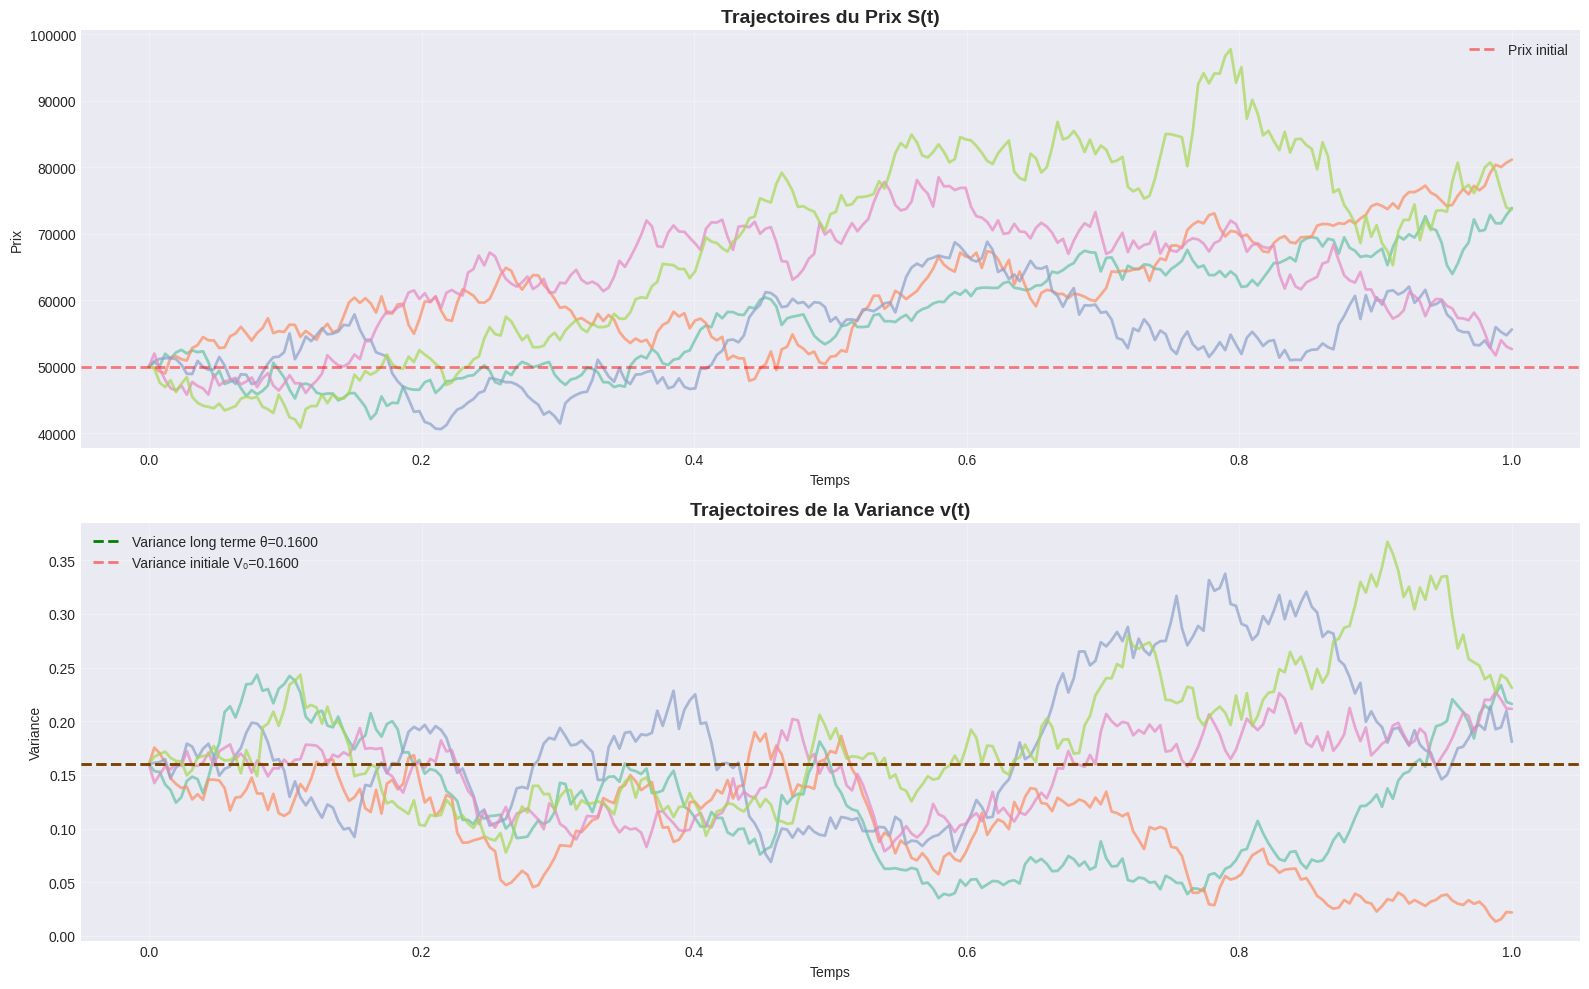
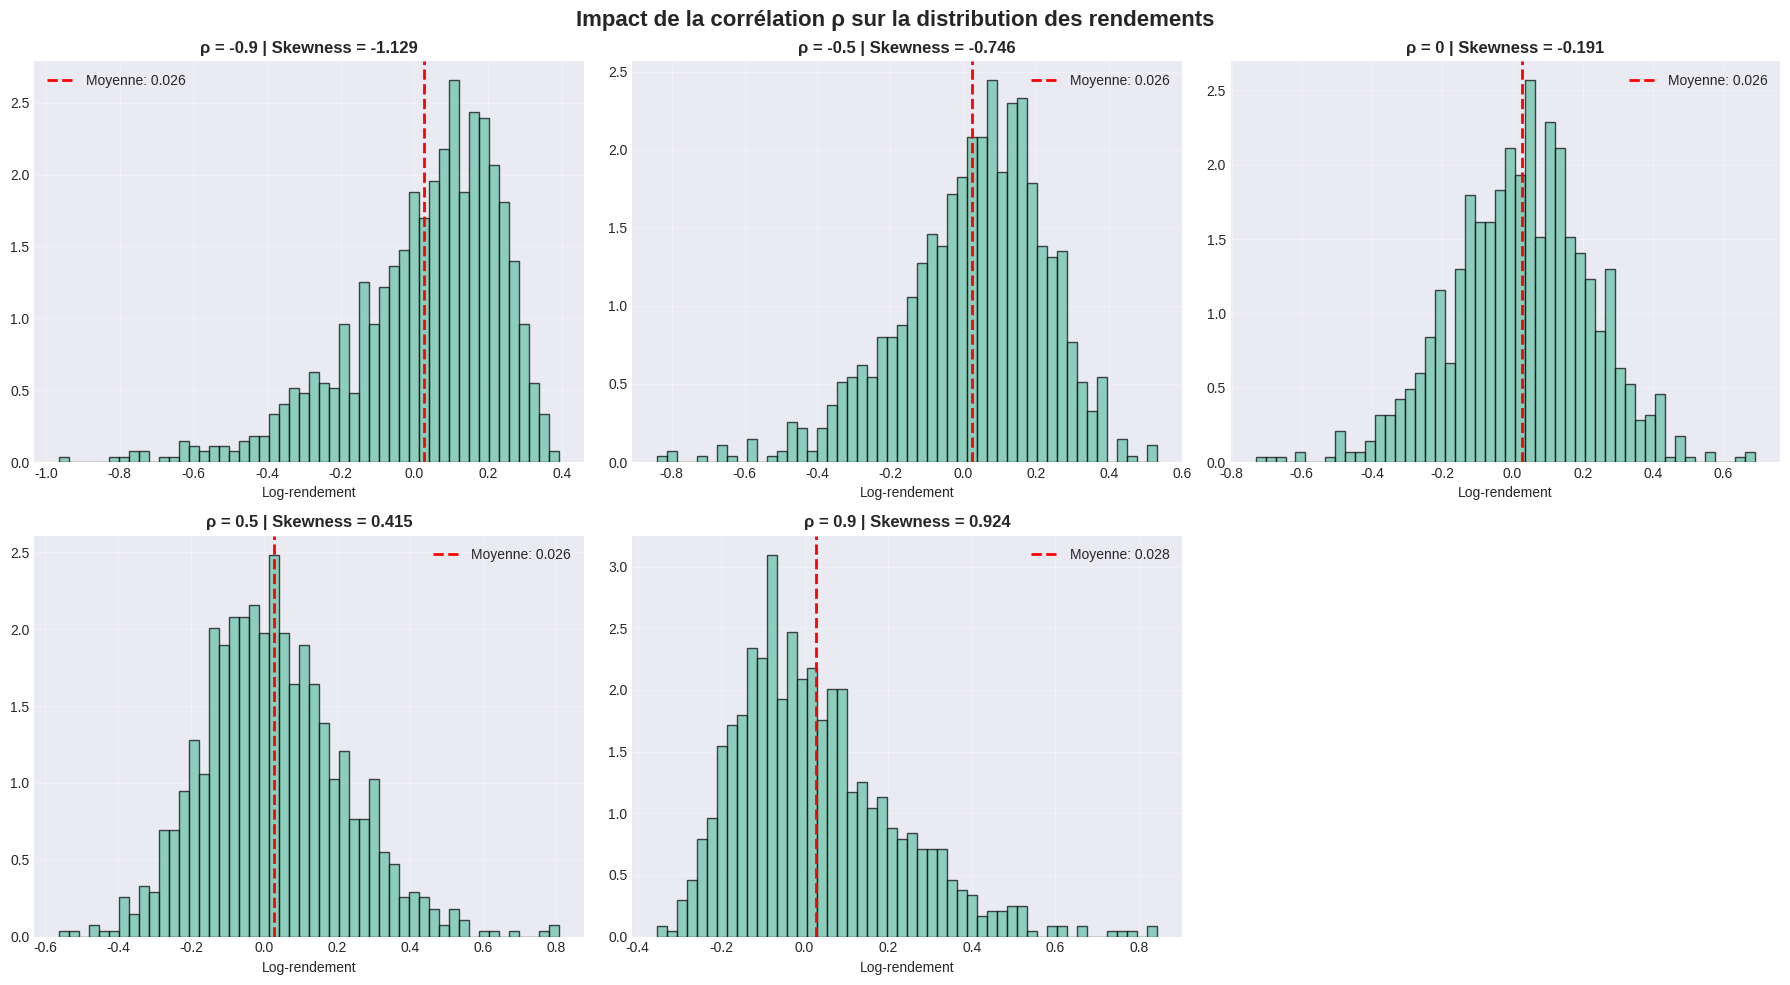

Python code for these plots, in order: (Note: this script raises an exception after producing the figures.)
import numpy as np
import matplotlib.pyplot as plt
import seaborn as sns
from scipy import stats
import pandas as pd
from mpl_toolkits.mplot3d import Axes3D

plt.style.use('seaborn-v0_8-darkgrid')
sns.set_palette("Set2")
%matplotlib inline

class HestonModel:
    """
    Simulateur du modèle de Heston avec explication pédagogique
    """
    def __init__(self, S0, V0, mu, kappa, theta, sigma_v, rho):
        self.S0 = S0          # Prix initial
        self.V0 = V0          # Variance initiale  
        self.mu = mu          # Drift du prix
        self.kappa = kappa    # Vitesse de retour à la moyenne
        self.theta = theta    # Variance de long terme
        self.sigma_v = sigma_v  # Vol of vol
        self.rho = rho        # Corrélation
        
        # Vérifier condition de Feller
        feller_condition = 2 * kappa * theta
        if feller_condition <= sigma_v**2:
            print(f"⚠️  Condition de Feller violée: 2κθ={feller_condition:.4f} ≤ σ²={sigma_v**2:.4f}")
            print("   La variance peut atteindre zéro!")
        else:
            print(f"✅ Condition de Feller satisfaite: 2κθ={feller_condition:.4f} > σ²={sigma_v**2:.4f}")
    
    def simulate(self, T=1.0, N=1000, n_paths=1, seed=None):
        """
        Simule des trajectoires du modèle de Heston
        Méthode : Euler-Maruyama avec correction de variance
        """
        if seed is not None:
            np.random.seed(seed)
        
        dt = T / N
        sqrt_dt = np.sqrt(dt)
        t = np.linspace(0, T, N+1)
        
        # Initialisation
        S = np.zeros((N+1, n_paths))
        V = np.zeros((N+1, n_paths))
        S[0] = self.S0
        V[0] = self.V0
        
        # Précalcul pour corrélation
        rho_comp = np.sqrt(1 - self.rho**2)
        
        for i in range(N):
            # Générer browniens corrélés
            Z1 = np.random.standard_normal(n_paths)
            Z2 = np.random.standard_normal(n_paths)
            
            dW_S = sqrt_dt * Z1
            dW_v = sqrt_dt * (self.rho * Z1 + rho_comp * Z2)
            
            # Schéma de variance : méthode de la valeur absolue
            # (pour éviter variance négative)
            V_current = np.maximum(V[i], 0)  # Assurer V > 0
            sqrt_V = np.sqrt(V_current)
            
            # Mise à jour de la variance (CIR)
            V[i+1] = V[i] + self.kappa * (self.theta - V_current) * dt \
                     + self.sigma_v * sqrt_V * dW_v
            V[i+1] = np.maximum(V[i+1], 0)  # Correction : forcer V > 0
            
            # Mise à jour du prix
            S[i+1] = S[i] * np.exp((self.mu - 0.5*V_current) * dt 
                                    + sqrt_V * dW_S)
        
        return t, S, V
    
    def plot_paths(self, t, S, V, n_display=5):
        """Visualise les trajectoires"""
        fig, (ax1, ax2) = plt.subplots(2, 1, figsize=(16, 10))
        
        # Prix
        for i in range(min(n_display, S.shape[1])):
            ax1.plot(t, S[:, i], alpha=0.7, linewidth=2)
        ax1.axhline(y=self.S0, color='red', linestyle='--', linewidth=2, alpha=0.5, label='Prix initial')
        ax1.set_title('Trajectoires du Prix S(t)', fontsize=14, fontweight='bold')
        ax1.set_xlabel('Temps')
        ax1.set_ylabel('Prix')
        ax1.legend()
        ax1.grid(True, alpha=0.3)
        
        # Variance
        for i in range(min(n_display, V.shape[1])):
            ax2.plot(t, V[:, i], alpha=0.7, linewidth=2)
        ax2.axhline(y=self.theta, color='green', linestyle='--', linewidth=2, 
                   label=f'Variance long terme θ={self.theta:.4f}')
        ax2.axhline(y=self.V0, color='red', linestyle='--', linewidth=2, alpha=0.5,
                   label=f'Variance initiale V₀={self.V0:.4f}')
        ax2.set_title('Trajectoires de la Variance v(t)', fontsize=14, fontweight='bold')
        ax2.set_xlabel('Temps')
        ax2.set_ylabel('Variance')
        ax2.legend()
        ax2.grid(True, alpha=0.3)
        
        plt.tight_layout()
        plt.show()

# Test avec paramètres réalistes (Bitcoin)
print("=" * 80)
print("SIMULATION DU MODÈLE DE HESTON - Exemple Bitcoin")
print("=" * 80)

# Paramètres calibrés type crypto
model = HestonModel(
    S0=50000,        # Prix Bitcoin actuel
    V0=0.16,         # Variance initiale (40% volatilité annuelle)
    mu=0.15,         # 15% drift annuel
    kappa=2.0,       # Retour rapide à la moyenne
    theta=0.16,      # Variance long terme = initiale
    sigma_v=0.5,     # Vol of vol modérée
    rho=-0.7         # Corrélation négative (effet de levier)
)

t, S, V = model.simulate(T=1.0, N=252, n_paths=5, seed=42)
model.plot_paths(t, S, V)

# Étude de l'impact de la corrélation ρ
rhos = [-0.9, -0.5, 0, 0.5, 0.9]
n_sims = 1000
T = 1.0
N = 252

fig, axes = plt.subplots(2, 3, figsize=(18, 10))
axes = axes.ravel()

base_params = {
    'S0': 100, 'V0': 0.04, 'mu': 0.05,
    'kappa': 2.0, 'theta': 0.04, 'sigma_v': 0.3
}

for idx, rho in enumerate(rhos):
    model = HestonModel(**base_params, rho=rho)
    t, S, V = model.simulate(T=T, N=N, n_paths=n_sims, seed=42)
    
    # Calculer log-rendements
    log_returns = np.log(S[-1, :] / base_params['S0'])
    
    # Histogramme
    axes[idx].hist(log_returns, bins=50, alpha=0.7, edgecolor='black', density=True)
    axes[idx].axvline(np.mean(log_returns), color='red', linestyle='--', linewidth=2,
                     label=f'Moyenne: {np.mean(log_returns):.3f}')
    axes[idx].set_title(f'ρ = {rho} | Skewness = {stats.skew(log_returns):.3f}',
                       fontsize=12, fontweight='bold')
    axes[idx].set_xlabel('Log-rendement')
    axes[idx].legend()
    axes[idx].grid(True, alpha=0.3)

fig.delaxes(axes[5])
plt.suptitle('Impact de la corrélation ρ sur la distribution des rendements',
             fontsize=16, fontweight='bold')
plt.tight_layout()
plt.show()

print("📊 Observations :")
print("  • ρ < 0 : Distribution asymétrique NÉGATIVE (queue gauche)")
print("  • ρ = 0 : Distribution presque symétrique")
print("  • ρ > 0 : Distribution asymétrique POSITIVE (queue droite)")
print("\n✅ En pratique, ρ < 0 pour les actifs risqués (effet de levier)")

# Impact du vol of vol (sigma_v)
sigma_vs = [0.1, 0.3, 0.5, 0.7]

fig, axes = plt.subplots(2, 2, figsize=(16, 12))
axes = axes.ravel()

for idx, sig_v in enumerate(sigma_vs):
    model = HestonModel(**base_params, rho=-0.7, sigma_v=sig_v)
    t, S, V = model.simulate(T=1.0, N=252, n_paths=10, seed=idx)
    
    # Tracer variance uniquement
    for i in range(10):
        axes[idx].plot(t, V[:, i], alpha=0.6)
    
    axes[idx].axhline(y=base_params['theta'], color='red', linestyle='--',
                     linewidth=2, label='θ (long terme)')
    axes[idx].set_title(f'σᵥ = {sig_v} | Volatilité de la variance',
                       fontsize=12, fontweight='bold')
    axes[idx].set_xlabel('Temps')
    axes[idx].set_ylabel('Variance v(t)')
    axes[idx].legend()
    axes[idx].grid(True, alpha=0.3)

plt.suptitle('Impact de σᵥ (vol of vol) sur la dynamique de variance',
             fontsize=16, fontweight='bold')
plt.tight_layout()
plt.show()

print("📊 Observations :")
print("  • σᵥ faible (0.1) : Variance reste proche de θ (peu de fluctuations)")
print("  • σᵥ élevé (0.7) : Variance très volatile (clusters de volatilité)")
print("\n✅ σᵥ élevé → captures mieux les crises (pics de volatilité)")

# Comparaison directe
np.random.seed(42)

# Black-Scholes (volatilité constante)
vol_BS = np.sqrt(0.04)  # 20% annuelle
S_BS = np.zeros((253, 1000))
S_BS[0] = 100
dt = 1/252
for i in range(252):
    Z = np.random.standard_normal(1000)
    S_BS[i+1] = S_BS[i] * np.exp((0.05 - 0.5*vol_BS**2)*dt + vol_BS*np.sqrt(dt)*Z)

# Heston
model_heston = HestonModel(S0=100, V0=0.04, mu=0.05, kappa=2.0, 
                           theta=0.04, sigma_v=0.4, rho=-0.7)
t, S_Heston, V_Heston = model_heston.simulate(T=1.0, N=252, n_paths=1000, seed=42)

# Distributions finales
fig, (ax1, ax2) = plt.subplots(1, 2, figsize=(16, 6))

# Histogrammes
ax1.hist(S_BS[-1], bins=50, alpha=0.6, label='Black-Scholes', edgecolor='black', density=True)
ax1.hist(S_Heston[-1], bins=50, alpha=0.6, label='Heston', edgecolor='black', density=True)
ax1.set_title('Distribution des prix finaux S(T)', fontsize=14, fontweight='bold')
ax1.set_xlabel('Prix final')
ax1.set_ylabel('Densité')
ax1.legend(fontsize=12)
ax1.grid(True, alpha=0.3)

# Q-Q plot
stats.probplot(np.log(S_BS[-1]/100), dist="norm", plot=ax2)
ax2.get_lines()[0].set_marker('o')
ax2.get_lines()[0].set_markersize(3)
ax2.get_lines()[0].set_label('Black-Scholes')

stats.probplot(np.log(S_Heston[-1]/100), dist="norm", plot=ax2)
ax2.get_lines()[2].set_marker('s')
ax2.get_lines()[2].set_markersize(3)
ax2.get_lines()[2].set_color('orange')
ax2.get_lines()[2].set_label('Heston')

ax2.set_title('Q-Q Plot (test de normalité)', fontsize=14, fontweight='bold')
ax2.legend(fontsize=12)
ax2.grid(True, alpha=0.3)

plt.tight_layout()
plt.show()

print("📊 Résultats :")
print(f"  Black-Scholes - Skewness: {stats.skew(np.log(S_BS[-1]/100)):.3f}")
print(f"  Heston        - Skewness: {stats.skew(np.log(S_Heston[-1]/100)):.3f}")
print(f"  Black-Scholes - Kurtosis: {stats.kurtosis(np.log(S_BS[-1]/100)):.3f}")
print(f"  Heston        - Kurtosis: {stats.kurtosis(np.log(S_Heston[-1]/100)):.3f}")
print("\n✅ Heston capture mieux les queues épaisses (fat tails) des distributions réelles")